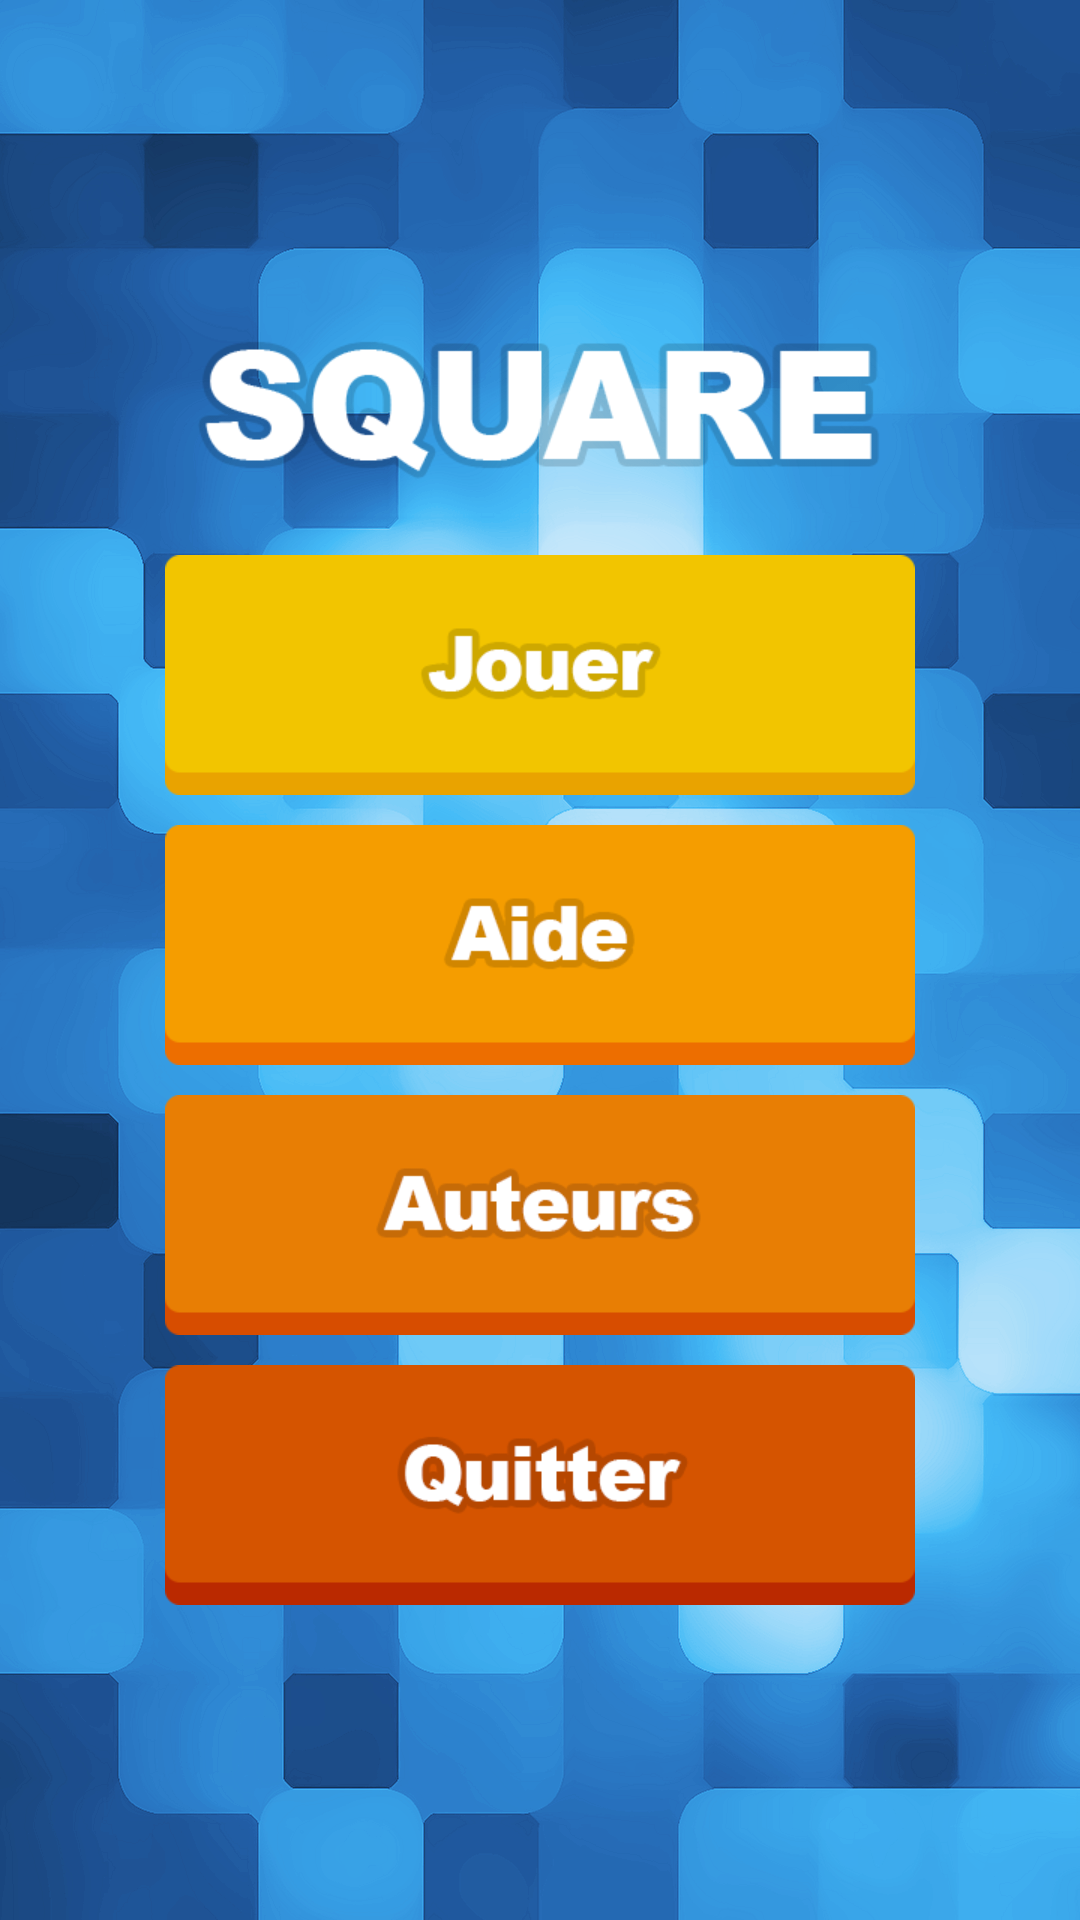

Layout XML and referenced resources for this Android screen:
<!-- AndroidManifest.xml: fallback theme Theme.MaterialComponents.DayNight.NoActionBar -->
<!-- res/layout/transition_menu_joueur.xml -->
<?xml version="1.0" encoding="utf-8"?>
<ViewFlipper xmlns:android="http://schemas.android.com/apk/res/android"
    android:id="@+id/flipper"
    android:layout_width="fill_parent"
    android:layout_height="fill_parent"
    >
    <include android:id="@+id/first"  layout="@layout/menu" />
    <include android:id="@+id/second"  layout="@layout/menu_jouer" />
</ViewFlipper>
<!-- res/layout/menu.xml (included above) -->
<?xml version="1.0" encoding="utf-8"?>
<RelativeLayout xmlns:android="http://schemas.android.com/apk/res/android"
    android:layout_width="fill_parent"
    android:layout_height="fill_parent"
    android:background="@drawable/fond_jeux"

    android:orientation="vertical"
    android:layout_gravity="center_vertical|center_horizontal">

    <LinearLayout


        android:layout_width="300dp"
        android:layout_height="450dp"
        android:layout_gravity="center_horizontal"

        android:orientation="vertical"
        android:layout_centerVertical="true"
        android:layout_centerHorizontal="true">
        <ImageView
            android:layout_width="250dp"
            android:layout_height="80dp"
            android:background="@drawable/titre_square"

            android:layout_gravity="center_horizontal|bottom"/>
        <Button
            android:id="@+id/btn_jouer"
            android:layout_width="250dp"
            android:layout_height="80dp"
            android:layout_gravity="center_horizontal|bottom"
            android:layout_marginTop="10dp"
            android:layout_marginBottom="10dp"
            android:background="@drawable/select_jouer"
            android:onClick="buttonOnClick"
         />



        <Button
            android:id="@+id/btn_aide"
            android:layout_width="250dp"
            android:layout_height="80dp"
            android:layout_gravity="center_horizontal|bottom"
            android:layout_marginBottom="10dp"
            android:background="@drawable/select_aide"
            android:onClick="buttonOnClick"
       />

        <Button
            android:id="@+id/button3"
            android:layout_width="250dp"
            android:layout_height="80dp"
            android:layout_gravity="center_horizontal|bottom"
            android:layout_marginBottom="10dp"
            android:background="@drawable/select_auteurs"
            android:onClick="buttonOnClick"
      />
        <Button
            android:id="@+id/btn_quitter"
            android:layout_width="250dp"
            android:layout_height="80dp"
            android:layout_gravity="center_horizontal|bottom"
            android:layout_marginBottom="10dp"
            android:background="@drawable/select_quitter"
            android:onClick="buttonOnClick"
            />
    </LinearLayout>

</RelativeLayout>
<!-- res/layout/menu_jouer.xml (included above) -->
<?xml version="1.0" encoding="utf-8"?>
<RelativeLayout xmlns:android="http://schemas.android.com/apk/res/android"
    android:layout_width="fill_parent"
    android:layout_height="fill_parent"
    android:background="@drawable/fond_jeux"

    android:orientation="vertical"
    android:layout_gravity="center_vertical|center_horizontal">

    <LinearLayout


        android:layout_width="300dp"
        android:layout_height="400dp"
        android:layout_gravity="center_horizontal"

        android:orientation="vertical"
        android:layout_centerVertical="true"
        android:layout_centerHorizontal="true">
        <ImageView
            android:layout_width="250dp"
            android:layout_height="80dp"
            android:background="@drawable/titre_square"

            android:layout_gravity="center_horizontal|bottom"/>
        <Button
            android:id="@+id/button_easy"
            android:layout_width="250dp"
            android:layout_height="80dp"
            android:layout_gravity="center_horizontal|bottom"
            android:layout_marginTop="10dp"
            android:layout_marginBottom="10dp"
            android:background="@drawable/select_easy"
            android:onClick="buttonOnClick"
            />
        <Button
            android:id="@+id/button_normal"
            android:layout_width="250dp"
            android:layout_height="80dp"
            android:layout_gravity="center_horizontal|bottom"
            android:layout_marginTop="10dp"
            android:layout_marginBottom="10dp"
            android:background="@drawable/select_normal"
            android:onClick="buttonOnClick"
            />
        <Button
            android:id="@+id/button_hard"
            android:layout_width="250dp"
            android:layout_height="80dp"
            android:layout_gravity="center_horizontal|bottom"

            android:layout_marginBottom="10dp"
            android:background="@drawable/btn_hard"
            android:onClick="buttonOnClick"
            />


    </LinearLayout>

</RelativeLayout>
<!-- resources referenced by this layout -->
<resources>
  <!-- drawable btn_hard: png bitmap (drawable-xxhdpi, 4407 bytes) -->
  <!-- drawable fond_jeux: png bitmap (drawable-hdpi, 446548 bytes) -->
  <!-- drawable select_aide (drawable) -->
  <?xml version="1.0" encoding="utf-8"?>
  <selector xmlns:android="http://schemas.android.com/apk/res/android">
  
      <item android:drawable="@drawable/btn_aide_clic" android:state_selected="true"></item>
      <item android:drawable="@drawable/btn_aide_clic" android:state_pressed="true"></item>
      <item android:drawable="@drawable/btn_aide"></item>
  
  </selector>
  <!-- drawable select_auteurs (drawable) -->
  <?xml version="1.0" encoding="utf-8"?>
  <selector xmlns:android="http://schemas.android.com/apk/res/android">
  
      <item android:drawable="@drawable/btn_auteurs_clic" android:state_selected="true"></item>
      <item android:drawable="@drawable/btn_auteurs_clic" android:state_pressed="true"></item>
      <item android:drawable="@drawable/btn_auteurs"></item>
  
  </selector>
  <!-- drawable select_easy (drawable) -->
  <?xml version="1.0" encoding="utf-8"?>
  <selector xmlns:android="http://schemas.android.com/apk/res/android">
  
      <item android:drawable="@drawable/btn_easy_clic" android:state_selected="true"></item>
      <item android:drawable="@drawable/btn_easy_clic" android:state_pressed="true"></item>
      <item android:drawable="@drawable/btn_easy"></item>
  
  </selector>
  <!-- drawable select_jouer (drawable) -->
  <?xml version="1.0" encoding="utf-8"?>
  <selector xmlns:android="http://schemas.android.com/apk/res/android">
  
      <item android:drawable="@drawable/btn_jouer_clic" android:state_selected="true"></item>
      <item android:drawable="@drawable/btn_jouer_clic" android:state_pressed="true"></item>
      <item android:drawable="@drawable/btn_jouer"></item>
  
  </selector>
  <!-- drawable select_normal (drawable) -->
  <?xml version="1.0" encoding="utf-8"?>
  <selector xmlns:android="http://schemas.android.com/apk/res/android">
  
      <item android:drawable="@drawable/btn_normal_clic" android:state_selected="true"></item>
      <item android:drawable="@drawable/btn_normal_clic" android:state_pressed="true"></item>
      <item android:drawable="@drawable/btn_normal"></item>
  
  </selector>
  <!-- drawable select_quitter (drawable) -->
  <?xml version="1.0" encoding="utf-8"?>
  <selector xmlns:android="http://schemas.android.com/apk/res/android">
  
      <item android:drawable="@drawable/btn_quitter_clic" android:state_selected="true"></item>
      <item android:drawable="@drawable/btn_quitter_clic" android:state_pressed="true"></item>
      <item android:drawable="@drawable/btn_quitter"></item>
  
  </selector>
  <!-- drawable titre_square: png bitmap (drawable-hdpi, 7886 bytes) -->
  <!-- drawable btn_aide_clic: png bitmap (drawable-xhdpi, 4539 bytes) -->
  <!-- drawable btn_aide: png bitmap (drawable-xxhdpi, 4661 bytes) -->
  <!-- drawable btn_auteurs_clic: png bitmap (drawable-hdpi, 4505 bytes) -->
  <!-- drawable btn_auteurs: png bitmap (drawable-hdpi, 4616 bytes) -->
  <!-- drawable btn_easy_clic: png bitmap (drawable-xhdpi, 5266 bytes) -->
  <!-- drawable btn_easy: png bitmap (drawable-xhdpi, 5423 bytes) -->
  <!-- drawable btn_jouer_clic: png bitmap (drawable-hdpi, 3791 bytes) -->
  <!-- drawable btn_jouer: png bitmap (drawable-hdpi, 3873 bytes) -->
  <!-- drawable btn_normal_clic: png bitmap (drawable, 4904 bytes) -->
  <!-- drawable btn_normal: png bitmap (drawable-xhdpi, 5055 bytes) -->
  <!-- drawable btn_quitter_clic: png bitmap (drawable-xhdpi, 5462 bytes) -->
  <!-- drawable btn_quitter: png bitmap (drawable, 5604 bytes) -->
</resources>
